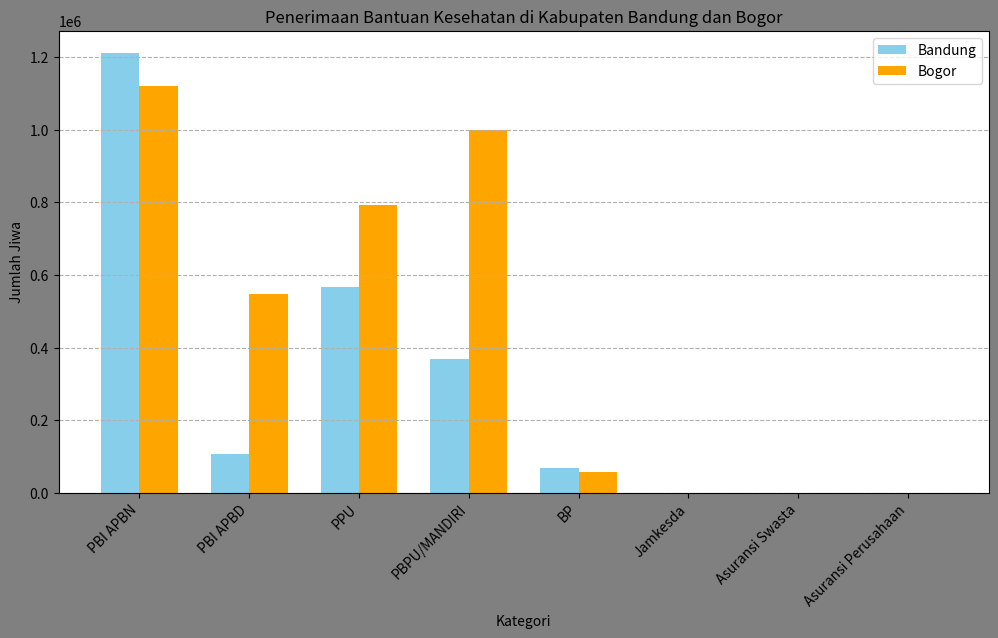

This figure's Python source:
import matplotlib.pyplot as plt
import numpy as np

categories = ['PBI APBN', 'PBI APBD', 'PPU', 'PBPU/MANDIRI', 'BP', 'Jamkesda', 'Asuransi Swasta', 'Asuransi Perusahaan']
jumlah_jiwa_1 = [1211810, 108306, 566047, 368005, 68249, 272, 0, 0]
jumlah_jiwa_2 = [1119615, 546641, 792374, 999677, 58725, 0, 0, 0]
x = np.arange(len(categories))
width = 0.35

plt.figure(figsize=(12, 6), facecolor='grey', dpi=100)
bar1 = plt.bar(x - width/2, jumlah_jiwa_1, width, label='Bandung', color='skyblue')
bar2 = plt.bar(x + width/2, jumlah_jiwa_2, width, label='Bogor', color='orange')
plt.xlabel('Kategori')
plt.ylabel('Jumlah Jiwa')
plt.title('Penerimaan Bantuan Kesehatan di Kabupaten Bandung dan Bogor')
plt.xticks(x, categories, rotation=45, ha='right')
plt.legend()
plt.grid(axis='y', linestyle='--', alpha=1)

plt.show()